Run: headless pygame with SDL's dummy video driver; simulated clock (each Clock.tick advances the game by its frame time, no real sleeping); random seed 0; keys injected as events and as key.get_pressed() state; mouse plan: one left click at the window centre at the start of phase 2, then a move to the lower-right quarter at the start of phase 3.
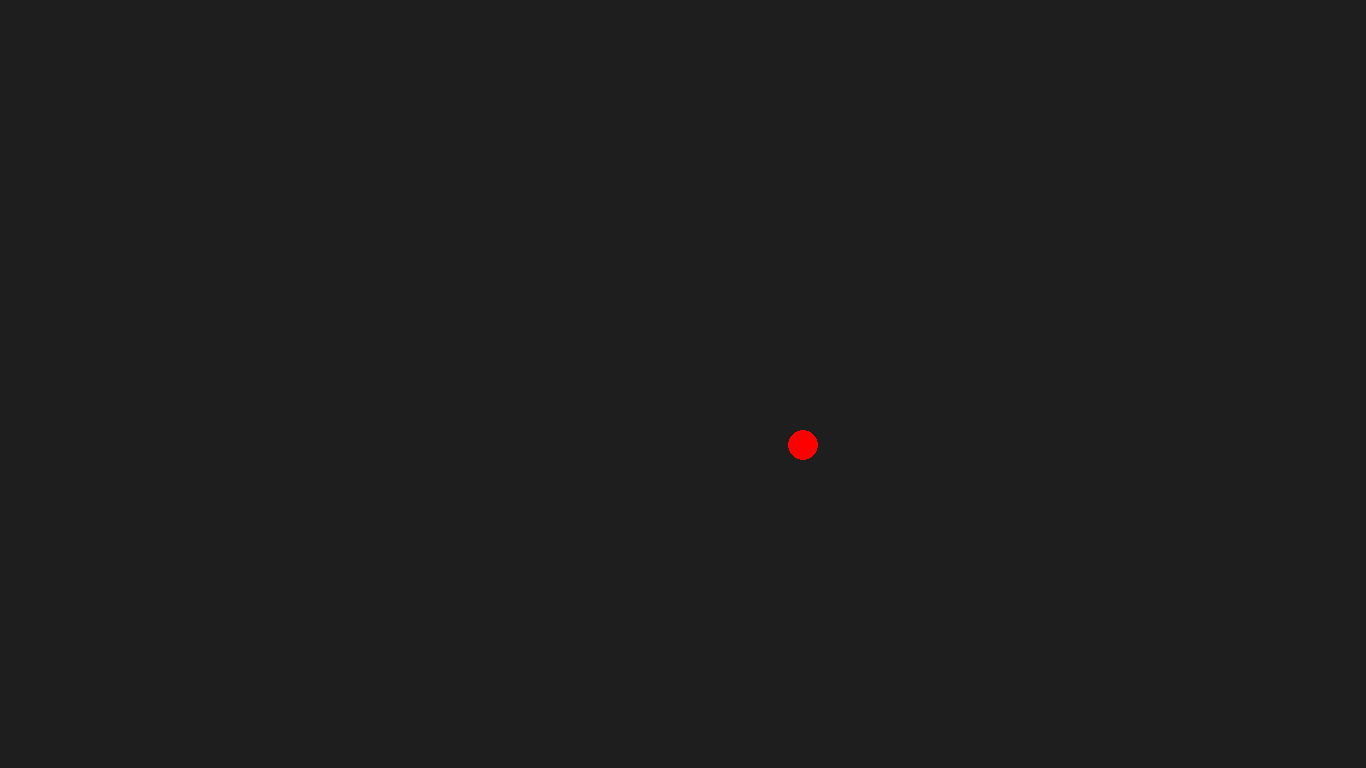
Frame 1 of 4 · flips 1–60 · no input
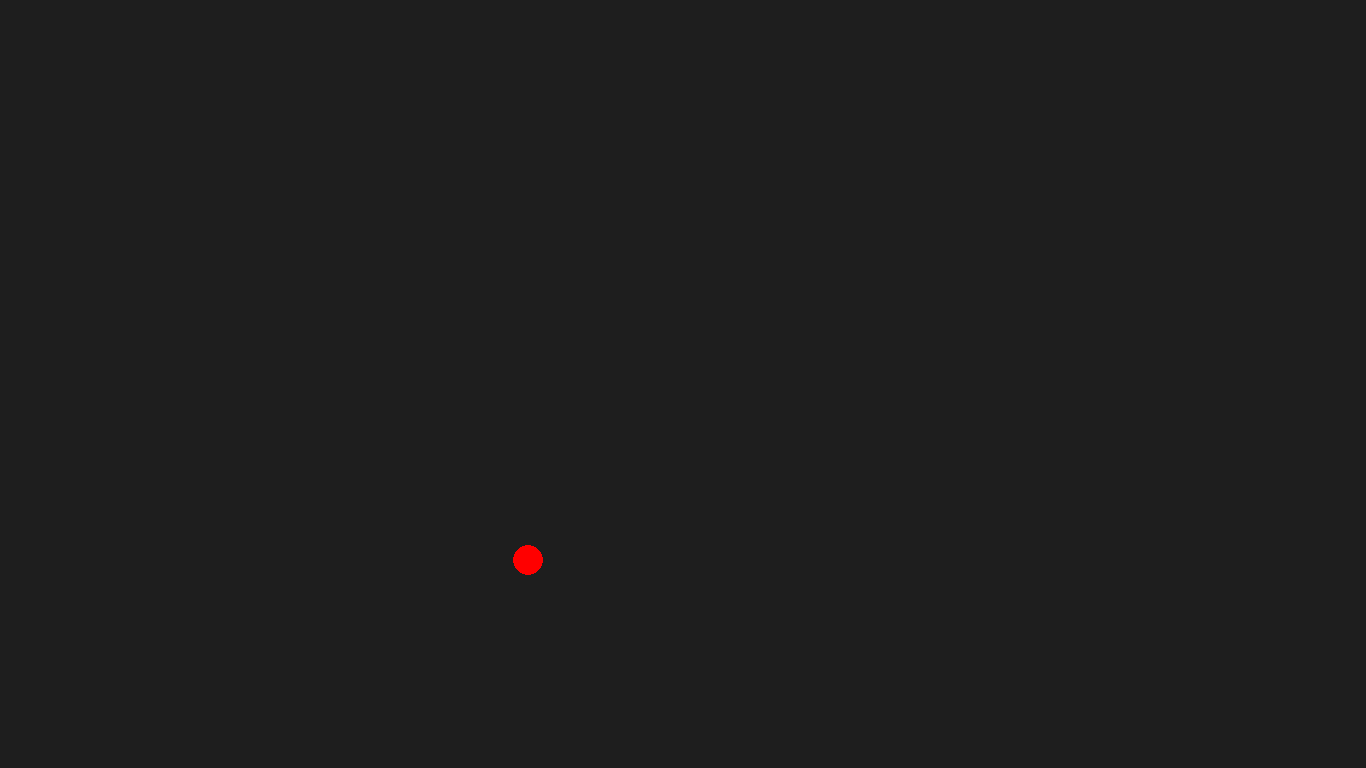
Frame 2 of 4 · flips 61–180 · clicked the window centre · tapped SPACE, RETURN · held RIGHT (→), D
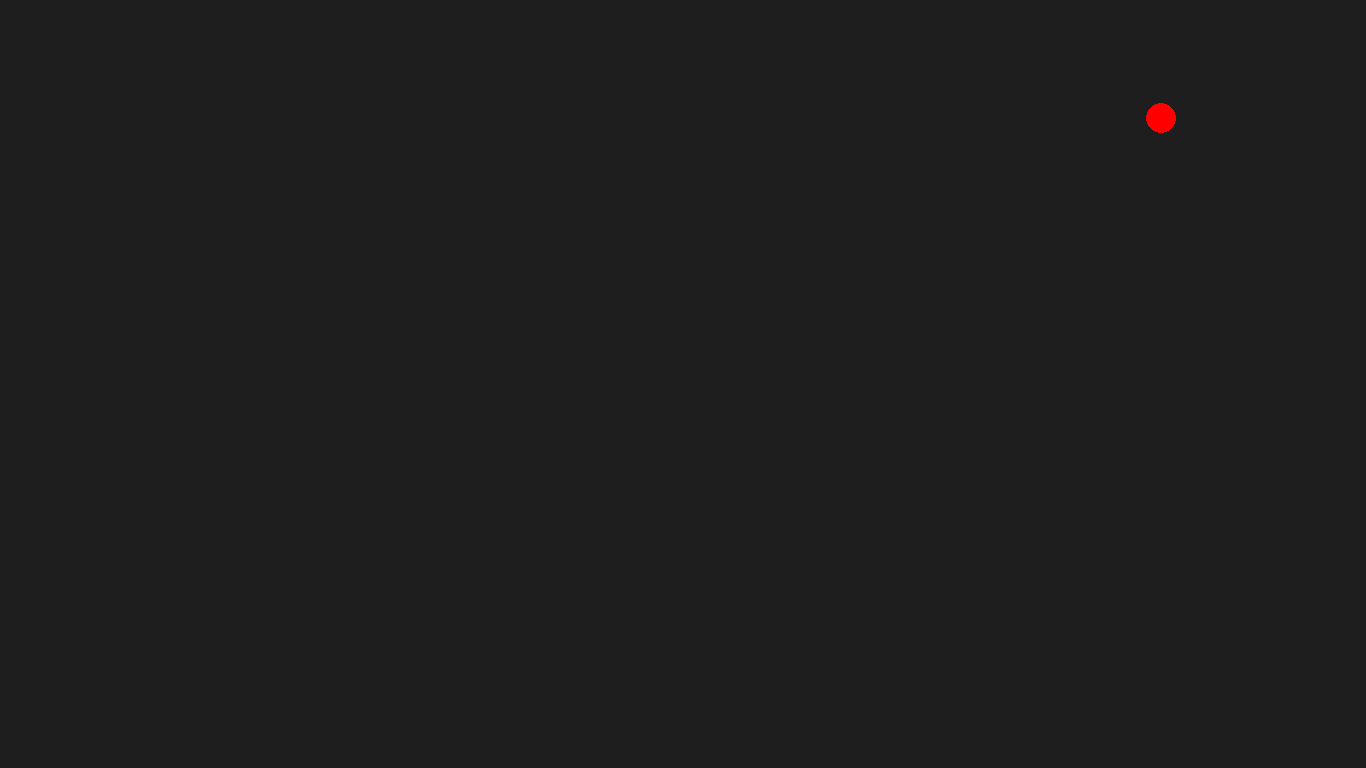
Frame 3 of 4 · flips 181–300 · moved the mouse to the lower-right quarter · held DOWN (↓), S
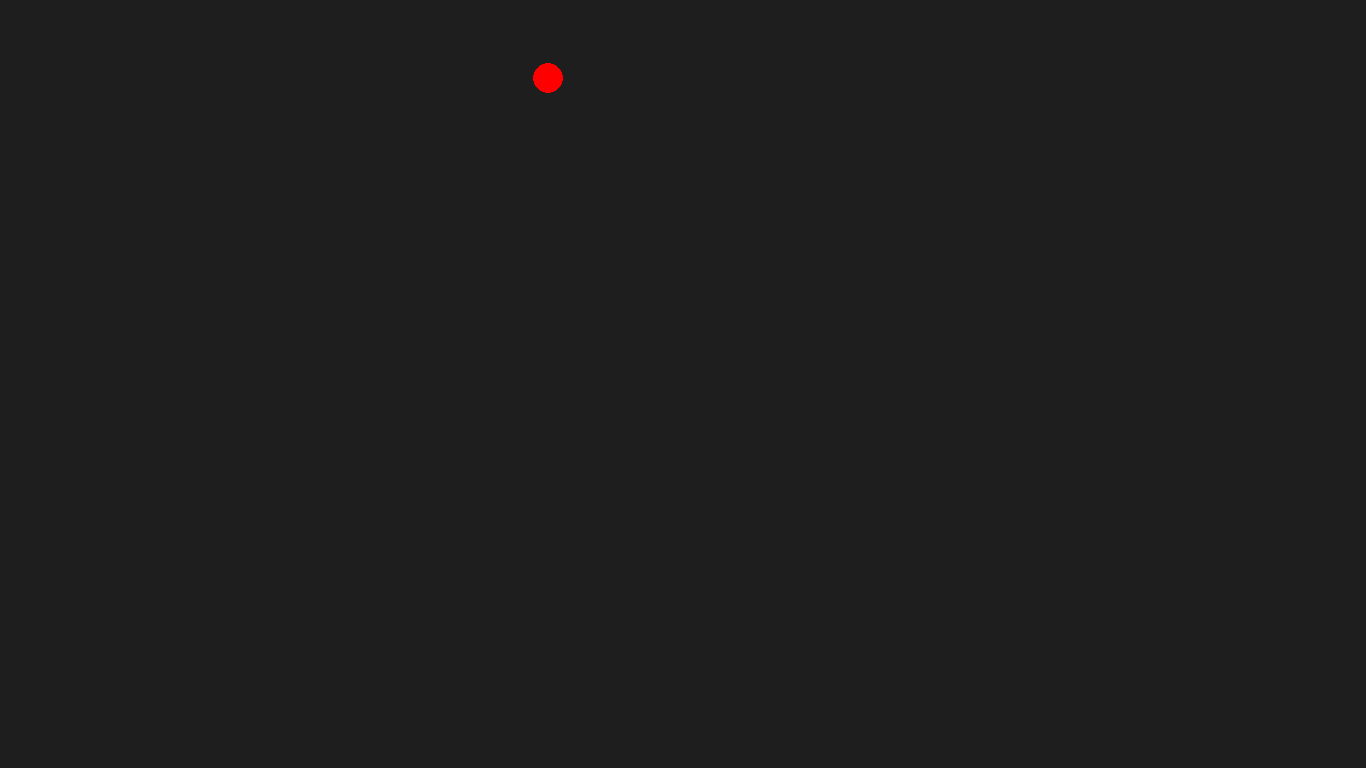
Frame 4 of 4 · flips 301–420 · held LEFT (←), A, UP (↑), W

The pygame program that drew these frames:

import pygame
import random

W = 1366
H = 768
raio = 15

pygame.init()
screen = pygame.display.set_mode((W, H))
clock = pygame.time.Clock()

running = True

def novo_alvo():
     x = random.randint(raio, W - raio)
     y = random.randint(raio, H - raio)
     return x, y

x, y = novo_alvo()


while running:
    for event in pygame.event.get():
        if event.type == pygame.QUIT:
            running = False
        elif event.type == pygame.MOUSEBUTTONDOWN and event.pos == (x, y) or raio:
            x, y = novo_alvo()

    screen.fill((30, 30, 30))
    pygame.draw.circle(screen, (255, 0, 0), (x, y), raio)
    pygame.display.flip()

    clock.tick(60)

pygame.quit()
